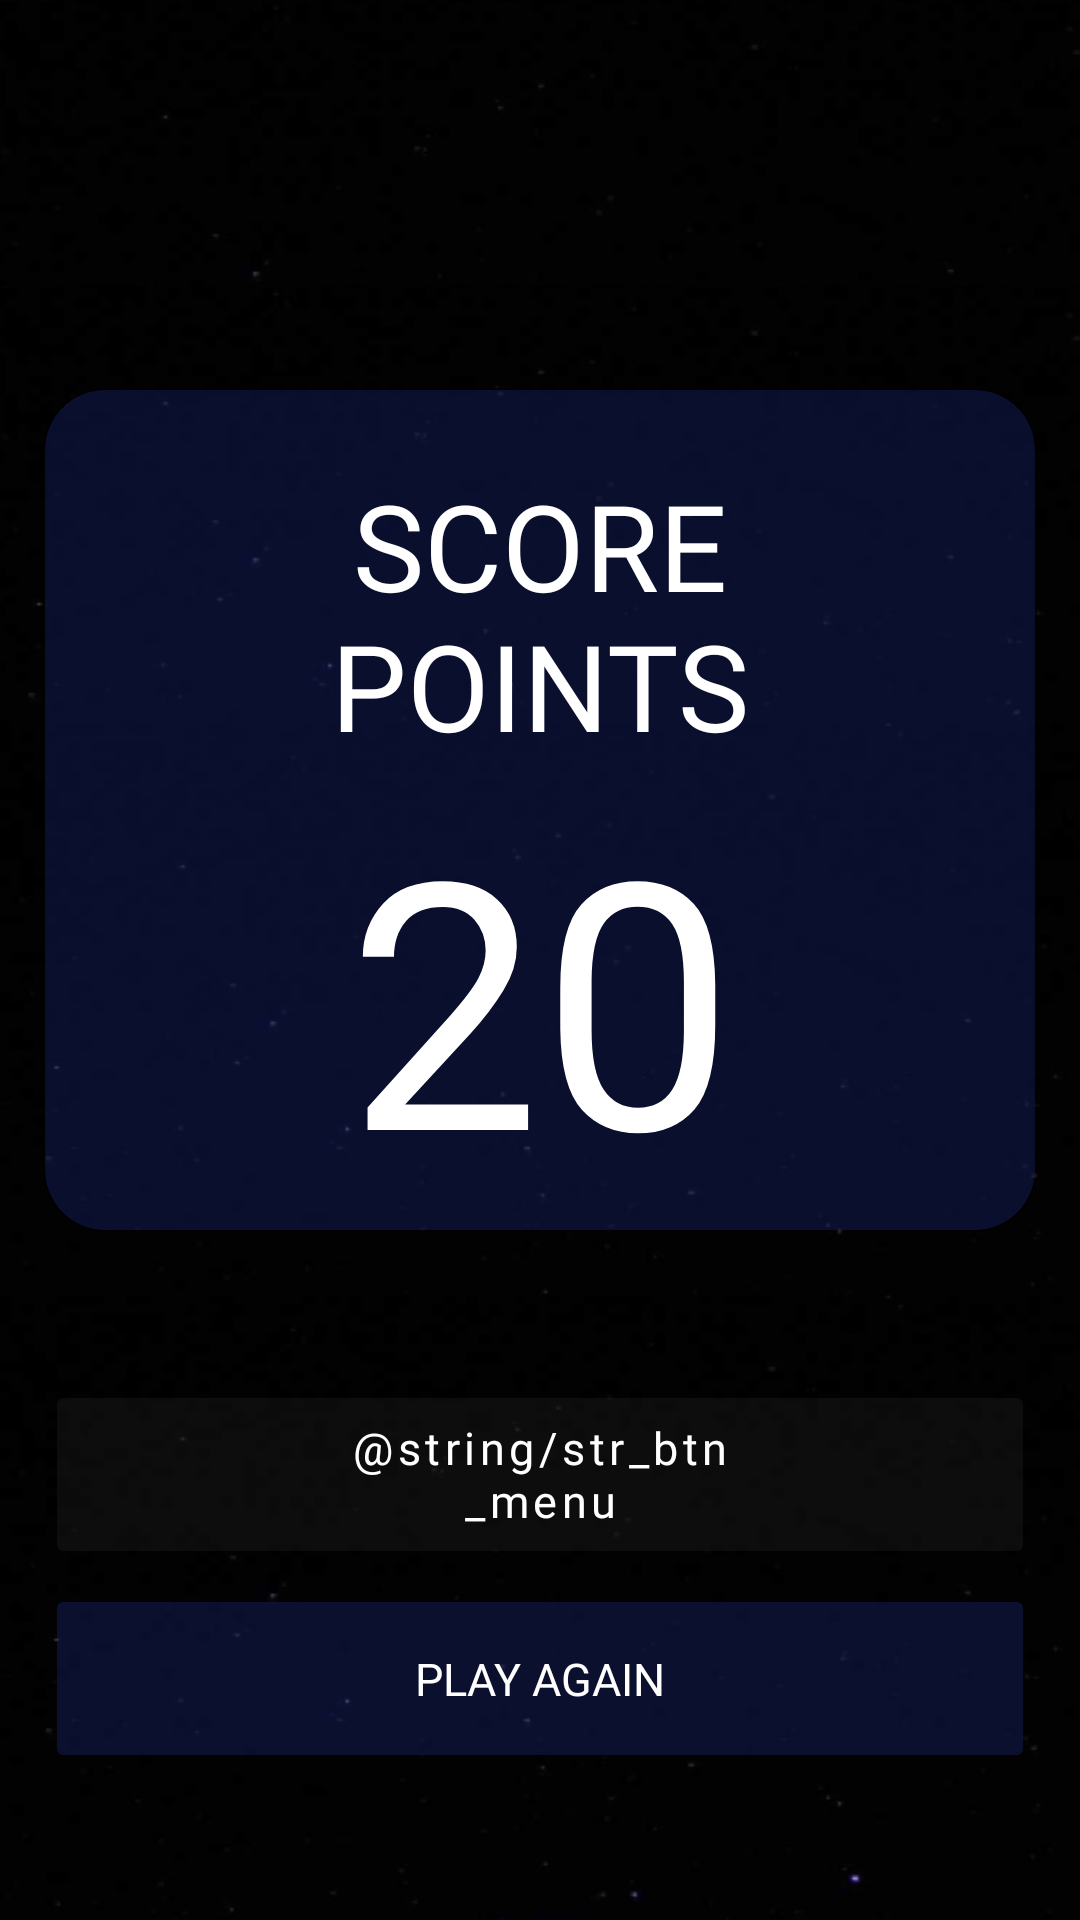

The Android layout XML behind this screen, and the referenced resources:
<!-- AndroidManifest.xml: application theme Theme.MemoryRocket -->
<!-- res/layout/activity_score_screen.xml -->
<?xml version="1.0" encoding="utf-8"?>
<androidx.constraintlayout.widget.ConstraintLayout xmlns:android="http://schemas.android.com/apk/res/android"
    xmlns:app="http://schemas.android.com/apk/res-auto"
    xmlns:tools="http://schemas.android.com/tools"
    android:layout_width="match_parent"
    android:layout_height="match_parent"
    android:background="@drawable/secondary_background"
    tools:context=".score_screen">

    <androidx.cardview.widget.CardView
        xmlns:card_view="http://schemas.android.com/apk/res-auto"
        android:layout_width="@dimen/std_btn_width"
        android:layout_height="280dp"
        android:backgroundTint="@color/button_blue"
        card_view:cardCornerRadius="20dp"
        android:id="@+id/score_container"
        card_view:contentPadding="25dp"
        android:orientation="vertical"


        app:layout_constraintTop_toTopOf="parent"
        app:layout_constraintEnd_toEndOf="parent"
        app:layout_constraintStart_toStartOf="parent"
        android:layout_marginTop="130dp">

        <LinearLayout
            android:layout_width="wrap_content"
            android:layout_height="wrap_content"
            android:gravity="center"
            android:orientation="vertical">

            <TextView
                android:layout_width="wrap_content"
                android:layout_height="wrap_content"
                android:text="SCORE
                POINTS"
                android:textColor="@color/blank"
                android:textSize="40dp"
                android:textAlignment="center"
                android:fontFamily="@font/bruno_ace_regular" />

            <TextView
                android:layout_width="wrap_content"
                android:layout_height="wrap_content"
                android:text="20"
                android:textColor="@color/blank"
                android:textSize="115dp"
                android:textAlignment="center"
                android:fontFamily="@font/bruno_ace_regular" />

        </LinearLayout>



    </androidx.cardview.widget.CardView>

    <Button
        android:id="@+id/btn_play"
        android:layout_width="@dimen/std_btn_width"
        android:layout_height="@dimen/std_btn_height"
        android:backgroundTint="@color/button_gray"
        android:fontFamily="@font/bruno_ace_regular"
        app:layout_constraintEnd_toEndOf="parent"
        app:layout_constraintStart_toStartOf="parent"
        app:layout_constraintTop_toBottomOf="@+id/score_container"
        android:hint="@string/str_btn_menu"
        android:layout_marginTop="50dp"
        android:letterSpacing="0.1"
        android:paddingHorizontal="80dp"
        android:textColorHint="@color/blank"
        android:textSize="@dimen/std_btn_font_size" />

    <Button
        android:id="@+id/btn_help"
        android:layout_width="@dimen/std_btn_width"
        android:layout_height="@dimen/std_btn_height"
        android:backgroundTint="@color/button_blue"
        android:fontFamily="@font/bruno_ace_regular"
        android:hint="@string/play_again"
        android:layout_marginTop="5dp"

        android:textColorHint="@color/blank"
        android:textSize="15sp"
        app:layout_constraintEnd_toEndOf="parent"
        app:layout_constraintStart_toStartOf="parent"
        app:layout_constraintTop_toBottomOf="@+id/btn_play" />

</androidx.constraintlayout.widget.ConstraintLayout>
<!-- resources referenced by this layout -->
<resources>
  <color name="blank">#FFFFFF</color>
  <color name="button_blue">#402639B4</color>
  <color name="button_gray">#402D2D2D</color>
  <dimen name="std_btn_font_size">15sp</dimen>
  <dimen name="std_btn_height">63dp</dimen>
  <dimen name="std_btn_width">330dp</dimen>
  <!-- drawable secondary_background: jpg bitmap (drawable-v24, 43352 bytes) -->
  <string name="play_again">PLAY AGAIN</string>
  <style name="Theme.MemoryRocket" parent="Theme.MaterialComponents.DayNight.NoActionBar">
          
          <item name="colorPrimary">@color/purple_500</item>
          <item name="colorPrimaryVariant">@color/purple_700</item>
          <item name="colorOnPrimary">@color/white</item>
          
          <item name="colorSecondary">@color/teal_200</item>
          <item name="colorSecondaryVariant">@color/teal_700</item>
          <item name="colorOnSecondary">@color/black</item>
          
          <item name="android:statusBarColor" ns0:targetApi="l">?attr/colorPrimaryVariant</item>
          
      </style>
  <color name="purple_500">#FF6200EE</color>
  <color name="purple_700">#FF3700B3</color>
  <color name="white">#FFFFFFFF</color>
  <color name="teal_200">#FF03DAC5</color>
  <color name="teal_700">#FF018786</color>
  <color name="black">#FF000000</color>
</resources>
